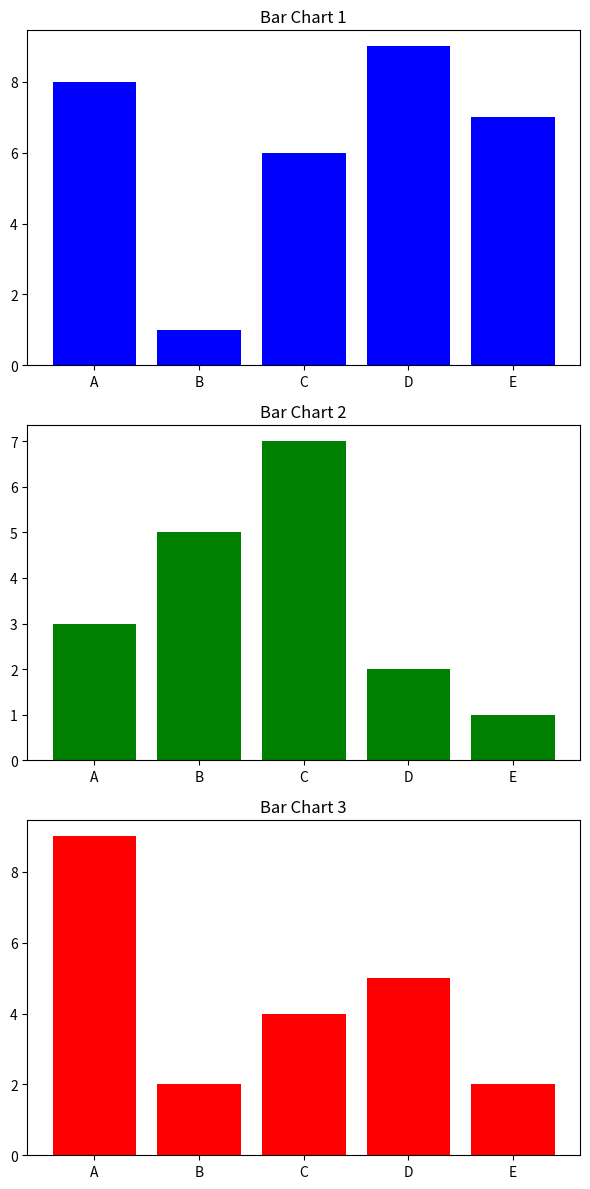

Write Python code to recreate this figure.
# Q12 (4 Marks): Write Matplotlib code to create three vertical subplots, each showing a bar chart with different random data.
import matplotlib.pyplot as plt
import numpy as np
# Generate random data for three bar charts
data1 = np.random.randint(1, 10, size=5)
data2 = np.random.randint(1, 10, size=5)
data3 = np.random.randint(1, 10, size=5)
labels = ['A', 'B', 'C', 'D', 'E']
fig, (ax1, ax2, ax3) = plt.subplots(3, 1, figsize=(6, 12))
ax1.bar(labels, data1, color='b')
ax1.set_title('Bar Chart 1')
ax2.bar(labels, data2, color='g')
ax2.set_title('Bar Chart 2')
ax3.bar(labels, data3, color='r')
ax3.set_title('Bar Chart 3')    
plt.tight_layout()
plt.show()
    